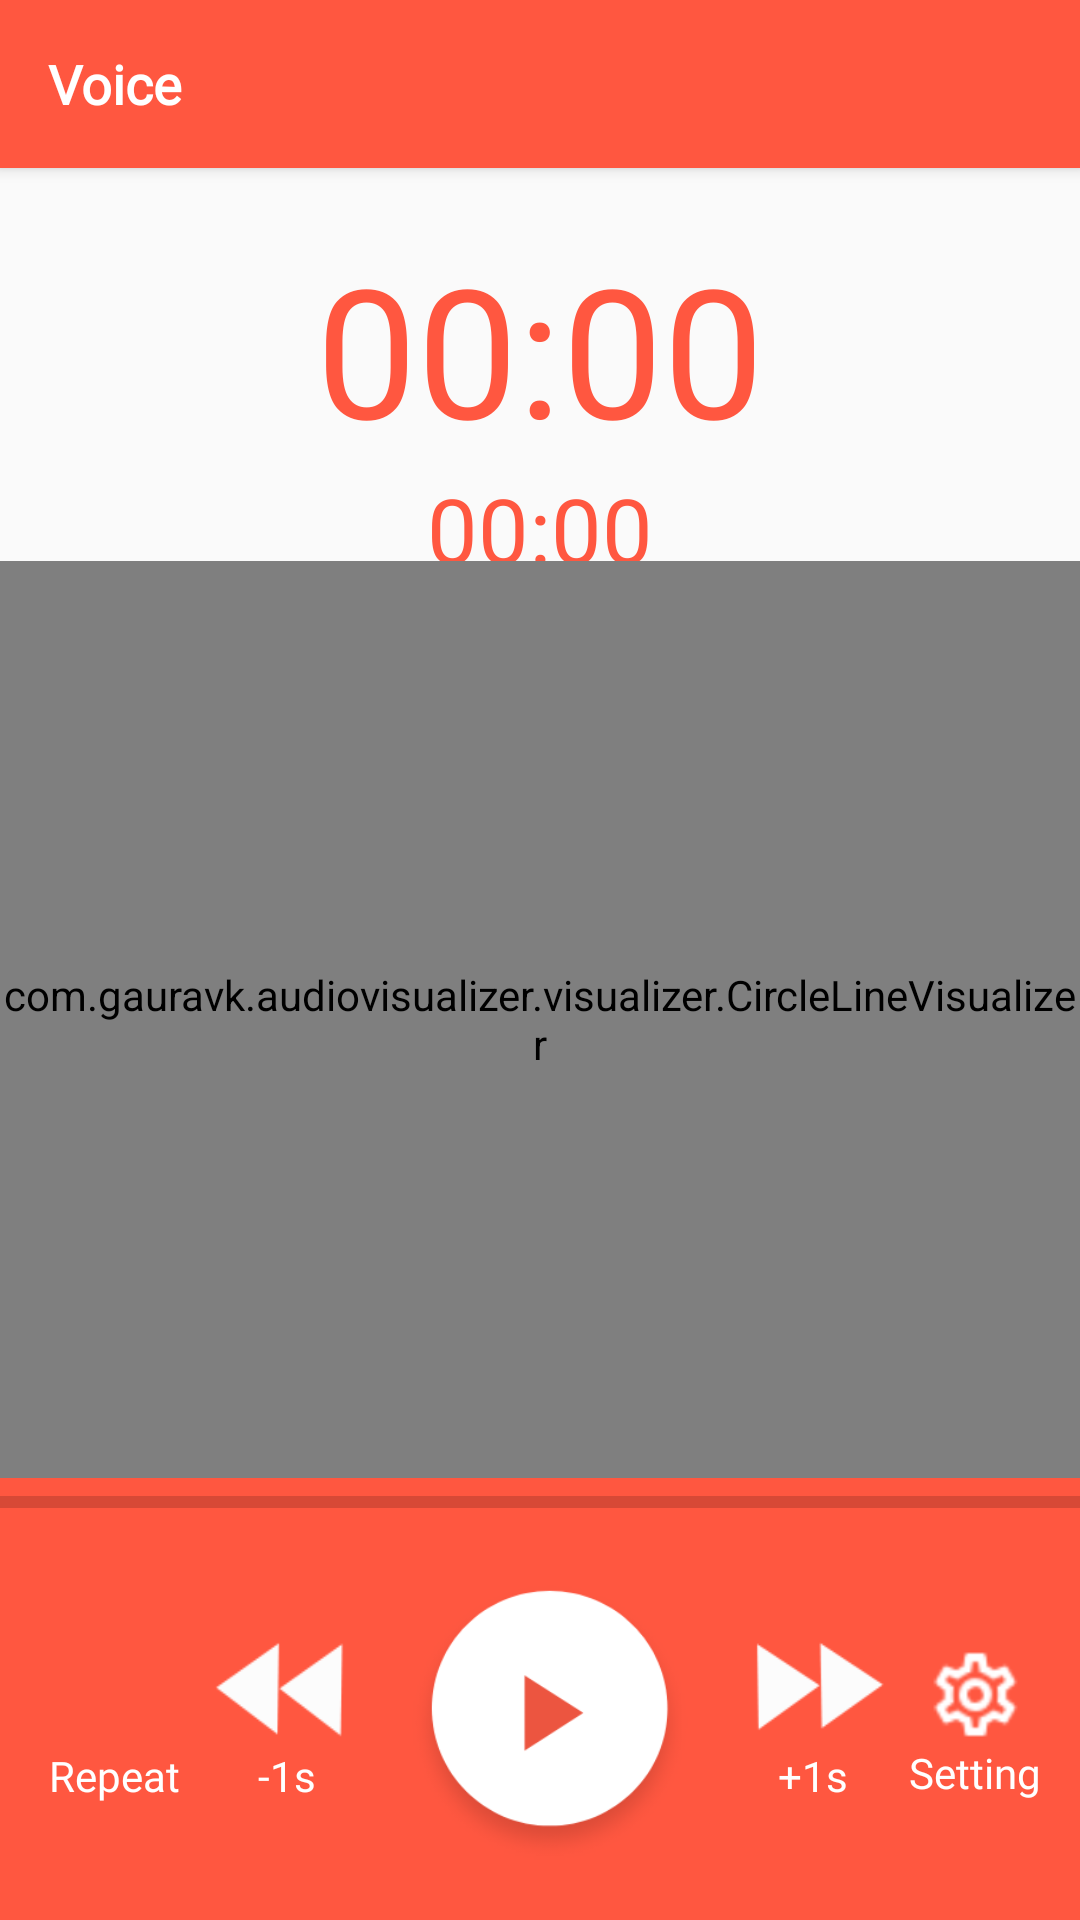

Reconstruct the res/layout file that produces this screen, plus the resources it refers to.
<!-- AndroidManifest.xml: application theme Theme.VoiceRecorder -->
<!-- res/layout/activity_playing_record_screen.xml -->
<?xml version="1.0" encoding="utf-8"?>
<LinearLayout xmlns:android="http://schemas.android.com/apk/res/android"
    android:layout_width="match_parent"
    android:layout_height="match_parent"

    android:orientation="vertical"
    android:weightSum="13">

    <include
        android:id="@+id/PlayingRecordToolBar"
        layout="@layout/playing_record_toolbar" />

    <LinearLayout
        android:layout_width="match_parent"
        android:layout_height="0dp"

        android:layout_weight="3"
        android:orientation="vertical">

        <Chronometer
            android:id="@+id/currentPlayingRecordTime"
            android:layout_width="match_parent"
            android:layout_height="wrap_content"
            android:layout_marginTop="20dp"
            android:countDown="false"
            android:fontFamily="@font/quicksand_book"
            android:gravity="center_horizontal"
            android:textColor="@color/orange"
            android:textSize="60sp" />

        <Chronometer
            android:id="@+id/totalPlayingRecordTime_Speech"
            android:layout_width="match_parent"
            android:layout_height="wrap_content"

            android:countDown="false"
            android:fontFamily="@font/quicksand_book"
            android:gravity="center_horizontal"
            android:textColor="@color/orange"
            android:textSize="30sp" />
    </LinearLayout>

    <com.gauravk.audiovisualizer.visualizer.CircleLineVisualizer
        xmlns:custom="http://schemas.android.com/apk/res-auto"
        android:id="@+id/blobVisualizer"
        android:layout_width="match_parent"
        android:layout_height="0dp"
        android:layout_weight="7"
        custom:avColor="@color/orange"
        custom:avDensity="0.8"
        custom:avSpeed="normal"
        custom:avType="fill" />

    <ProgressBar
        android:id="@+id/progressBar"
        style="?android:attr/progressBarStyleHorizontal"
        android:layout_width="match_parent"
        android:layout_height="wrap_content"
        android:max="100"
        android:background="@color/orange"
        android:min="0" />

    <LinearLayout
        android:layout_width="match_parent"
        android:layout_height="0dp"
        android:layout_weight="3"
        android:background="@color/orange"
        android:gravity="center_vertical"
        android:orientation="horizontal"
        android:padding="12dp"
        android:weightSum="5">

        <LinearLayout
            android:layout_width="wrap_content"
            android:layout_height="wrap_content"
            android:layout_weight="1"
            android:gravity="center_horizontal"
            android:orientation="vertical">

            <Button
                android:id="@+id/repeatButton"
                android:layout_width="40dp"
                android:layout_height="35dp"
                android:background="@color/tranparent"
                android:foreground="@drawable/unrepeat" />

            <TextView
                android:layout_width="match_parent"
                android:layout_height="wrap_content"
                android:fontFamily="@font/quicksand_bold"
                android:gravity="center"
                android:text="Repeat"
                android:textColor="@color/white" />
        </LinearLayout>

        <LinearLayout
            android:layout_width="wrap_content"
            android:layout_height="wrap_content"
            android:layout_weight="1"
            android:gravity="center_horizontal"
            android:orientation="vertical">

            <Button
                android:id="@+id/prevSecondButton"
                android:layout_width="50dp"
                android:layout_height="35dp"
                android:background="@drawable/prev" />

            <TextView
                android:layout_width="match_parent"
                android:layout_height="wrap_content"
                android:fontFamily="@font/quicksand_bold"
                android:gravity="center"
                android:text="-1s"
                android:textColor="@color/white" />
        </LinearLayout>

        <LinearLayout
            android:layout_width="wrap_content"
            android:layout_height="wrap_content"
            android:layout_weight="1"
            android:gravity="center_horizontal"
            android:orientation="vertical">

            <Button
                android:id="@+id/playButton"
                android:layout_width="100dp"
                android:layout_height="100dp"
                android:background="@drawable/play" />
        </LinearLayout>

        <LinearLayout
            android:layout_width="wrap_content"
            android:layout_height="wrap_content"
            android:layout_weight="1"
            android:gravity="center_horizontal"
            android:orientation="vertical">

            <Button
                android:id="@+id/nextSecondButton"
                android:layout_width="50dp"
                android:layout_height="35dp"
                android:background="@drawable/next" />

            <TextView
                android:layout_width="match_parent"
                android:layout_height="wrap_content"
                android:fontFamily="@font/quicksand_bold"
                android:gravity="center"
                android:text="+1s"
                android:textColor="@color/white" />
        </LinearLayout>

        <LinearLayout
            android:layout_width="wrap_content"
            android:layout_height="wrap_content"
            android:layout_weight="1"
            android:gravity="center_horizontal"
            android:orientation="vertical">

            <Button
                android:id="@+id/settingButton"
                android:layout_width="33dp"
                android:layout_height="33dp"
                android:background="@drawable/setting" />

            <TextView
                android:layout_width="match_parent"
                android:layout_height="wrap_content"
                android:fontFamily="@font/quicksand_bold"
                android:gravity="center"
                android:text="Setting"
                android:textColor="@color/white" />
        </LinearLayout>

    </LinearLayout>


</LinearLayout>
<!-- res/layout/playing_record_toolbar.xml (included above) -->
<?xml version="1.0" encoding="utf-8"?>
<androidx.appcompat.widget.Toolbar
    xmlns:android="http://schemas.android.com/apk/res/android"
    android:id="@+id/FormatPlayingRecordToolBar"
    android:layout_width="match_parent"
    android:layout_height="?attr/actionBarSize"
    android:background="@color/orange"
    android:elevation="3dp"
    android:theme="@style/ThemeOverlay.AppCompat.Dark.ActionBar"

    >
    <LinearLayout
        android:layout_width="match_parent"
        android:layout_height="match_parent"
        android:layout_marginRight="20dp"
        android:gravity="center_vertical"
        android:weightSum="50">

        <TextView
            android:id="@+id/playingRecordName"
            android:layout_width="wrap_content"
            android:layout_height="wrap_content"
            android:layout_marginRight="0dp"
            android:layout_weight="49"
            android:fontFamily="@font/quicksand_book"
            android:text="Voice"
            android:textColor="@color/white"
            android:textFontWeight="999"
            android:textSize="18sp" />
    </LinearLayout>
</androidx.appcompat.widget.Toolbar>
<!-- resources referenced by this layout -->
<resources>
  <color name="orange">#FF5740</color>
  <color name="tranparent">#00FFFFFF</color>
  <color name="white">#FFFFFFFF</color>
  <!-- drawable next: png bitmap (drawable-hdpi, 832 bytes) -->
  <!-- drawable play: png bitmap (drawable-hdpi, 5378 bytes) -->
  <!-- drawable prev: png bitmap (drawable-hdpi, 798 bytes) -->
  <!-- drawable setting: png bitmap (drawable-hdpi, 1385 bytes) -->
  <!-- drawable unrepeat: png bitmap (drawable-hdpi, 770 bytes) -->
  <style name="Theme.VoiceRecorder" parent="Theme.AppCompat.DayNight.NoActionBar">
          
          <item name="colorPrimary">@color/purple_200</item>
          <item name="colorPrimaryVariant">@color/purple_700</item>
          <item name="colorOnPrimary">@color/white</item>
          
          <item name="colorSecondary">@color/teal_200</item>
          <item name="colorSecondaryVariant">@color/teal_700</item>
          <item name="colorOnSecondary">@color/black</item>
          
          <item name="android:statusBarColor" tools:targetApi="l">
              ?attr/colorOnBackground</item>
          
  
      </style>
  <color name="purple_200">#FFBB86FC</color>
  <color name="purple_700">#FF3700B3</color>
  <color name="teal_200">#FF03DAC5</color>
  <color name="teal_700">#FF018786</color>
  <color name="black">#FF000000</color>
</resources>
